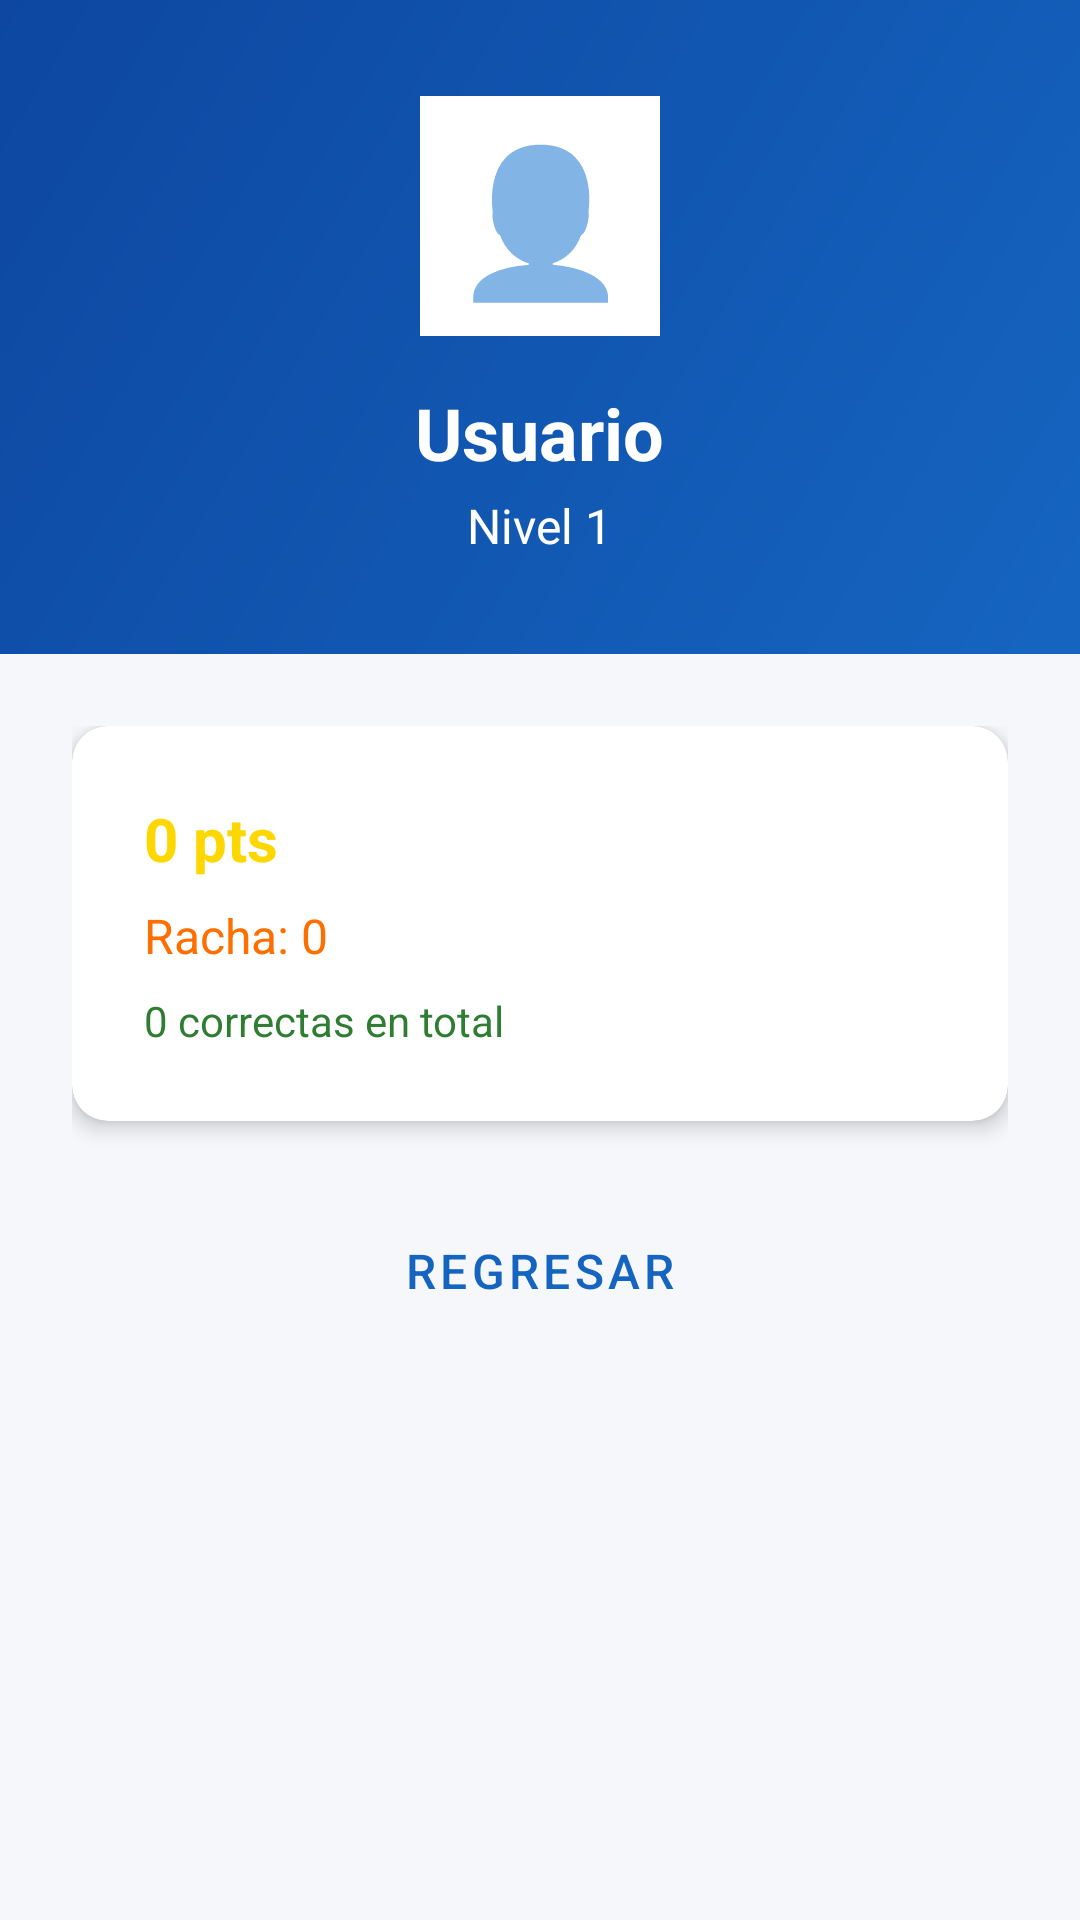

Here is an Android app screen rendered from its layout file. Give the layout XML and the strings, colors and styles it references.
<!-- AndroidManifest.xml: application theme Theme.EcuAprendeJugando -->
<!-- res/layout/activity_profile.xml -->
<?xml version="1.0" encoding="utf-8"?>
<ScrollView xmlns:android="http://schemas.android.com/apk/res/android"
    android:layout_width="match_parent"
    android:layout_height="match_parent"
    android:background="@color/background">

    <LinearLayout
        android:layout_width="match_parent"
        android:layout_height="wrap_content"
        android:orientation="vertical">

        <LinearLayout
            android:layout_width="match_parent"
            android:layout_height="wrap_content"
            android:orientation="vertical"
            android:gravity="center"
            android:padding="@dimen/spacing_xl"
            android:background="@drawable/bg_gradient">

            <TextView
                android:layout_width="@dimen/avatar_size"
                android:layout_height="@dimen/avatar_size"
                android:text="👤"
                android:textSize="48sp"
                android:gravity="center"
                android:background="@color/white"
                android:padding="@dimen/spacing_sm"/>

            <TextView
                android:id="@+id/tv_profile_name"
                android:layout_width="wrap_content"
                android:layout_height="wrap_content"
                android:text="Usuario"
                android:textSize="@dimen/text_xxl"
                android:textStyle="bold"
                android:textColor="@color/white"
                android:layout_marginTop="@dimen/spacing_md"/>

            <TextView
                android:id="@+id/tv_profile_level"
                android:layout_width="wrap_content"
                android:layout_height="wrap_content"
                android:text="Nivel 1"
                android:textSize="@dimen/text_lg"
                android:textColor="@color/white"
                android:layout_marginTop="@dimen/spacing_xs"/>

        </LinearLayout>

        <LinearLayout
            android:layout_width="match_parent"
            android:layout_height="wrap_content"
            android:orientation="vertical"
            android:padding="@dimen/spacing_lg">

            <androidx.cardview.widget.CardView
                xmlns:app="http://schemas.android.com/apk/res-auto"
                android:layout_width="match_parent"
                android:layout_height="wrap_content"
                app:cardCornerRadius="@dimen/card_radius"
                app:cardElevation="@dimen/card_elevation">

                <LinearLayout
                    android:layout_width="match_parent"
                    android:layout_height="wrap_content"
                    android:orientation="vertical"
                    android:padding="@dimen/spacing_lg">

                    <TextView
                        android:id="@+id/tv_profile_points"
                        android:layout_width="wrap_content"
                        android:layout_height="wrap_content"
                        android:text="0 pts"
                        android:textSize="@dimen/text_xl"
                        android:textStyle="bold"
                        android:textColor="@color/points_gold"/>

                    <TextView
                        android:id="@+id/tv_profile_streak"
                        android:layout_width="wrap_content"
                        android:layout_height="wrap_content"
                        android:text="Racha: 0"
                        android:textSize="@dimen/text_lg"
                        android:textColor="@color/accent"
                        android:layout_marginTop="@dimen/spacing_sm"/>

                    <TextView
                        android:id="@+id/tv_profile_correct"
                        android:layout_width="wrap_content"
                        android:layout_height="wrap_content"
                        android:text="0 correctas en total"
                        android:textSize="@dimen/text_md"
                        android:textColor="@color/success"
                        android:layout_marginTop="@dimen/spacing_sm"/>

                </LinearLayout>
            </androidx.cardview.widget.CardView>

            <Button
                android:id="@+id/btn_back"
                android:layout_width="match_parent"
                android:layout_height="@dimen/btn_height"
                android:text="@string/btn_back"
                android:layout_marginTop="@dimen/spacing_lg"
                style="@style/ButtonOutlined"/>

        </LinearLayout>
    </LinearLayout>
</ScrollView>
<!-- resources referenced by this layout -->
<resources>
  <color name="accent">#FF6F00</color>
  <color name="background">#F5F7FA</color>
  <color name="points_gold">#FFD700</color>
  <color name="success">#2E7D32</color>
  <color name="white">#FFFFFF</color>
  <dimen name="avatar_size">80dp</dimen>
  <dimen name="btn_height">52dp</dimen>
  <dimen name="card_elevation">4dp</dimen>
  <dimen name="card_radius">12dp</dimen>
  <dimen name="spacing_lg">24dp</dimen>
  <dimen name="spacing_md">16dp</dimen>
  <dimen name="spacing_sm">8dp</dimen>
  <dimen name="spacing_xl">32dp</dimen>
  <dimen name="spacing_xs">4dp</dimen>
  <dimen name="text_lg">16sp</dimen>
  <dimen name="text_md">14sp</dimen>
  <dimen name="text_xl">20sp</dimen>
  <dimen name="text_xxl">24sp</dimen>
  <!-- drawable bg_gradient (drawable) -->
  <?xml version="1.0" encoding="utf-8"?>
  <shape xmlns:android="http://schemas.android.com/apk/res/android">
      <gradient
          android:startColor="#1565C0"
          android:endColor="#0D47A1"
          android:angle="135"
          android:type="linear"/>
  </shape>
  <string name="btn_back">Regresar</string>
  <style name="ButtonOutlined" parent="Widget.MaterialComponents.Button.OutlinedButton">
          <item name="android:layout_height">@dimen/btn_height</item>
          <item name="cornerRadius">@dimen/btn_radius</item>
          <item name="strokeColor">@color/primary</item>
          <item name="android:textColor">@color/primary</item>
          <item name="android:textSize">@dimen/text_lg</item>
      </style>
  <style name="Theme.EcuAprendeJugando" parent="Theme.MaterialComponents.DayNight.DarkActionBar">
          <item name="colorPrimary">@color/primary</item>
          <item name="colorPrimaryDark">@color/primary_dark</item>
          <item name="colorAccent">@color/accent</item>
          <item name="android:colorBackground">@color/background</item>
          <item name="colorSurface">@color/surface</item>
          <item name="colorError">@color/error</item>
          <item name="android:windowBackground">@color/background</item>
          <item name="android:statusBarColor">@color/primary_dark</item>
      </style>
  <dimen name="btn_radius">8dp</dimen>
  <color name="primary">#1565C0</color>
  <color name="primary_dark">#0D47A1</color>
  <color name="surface">#FFFFFF</color>
  <color name="error">#D32F2F</color>
</resources>
